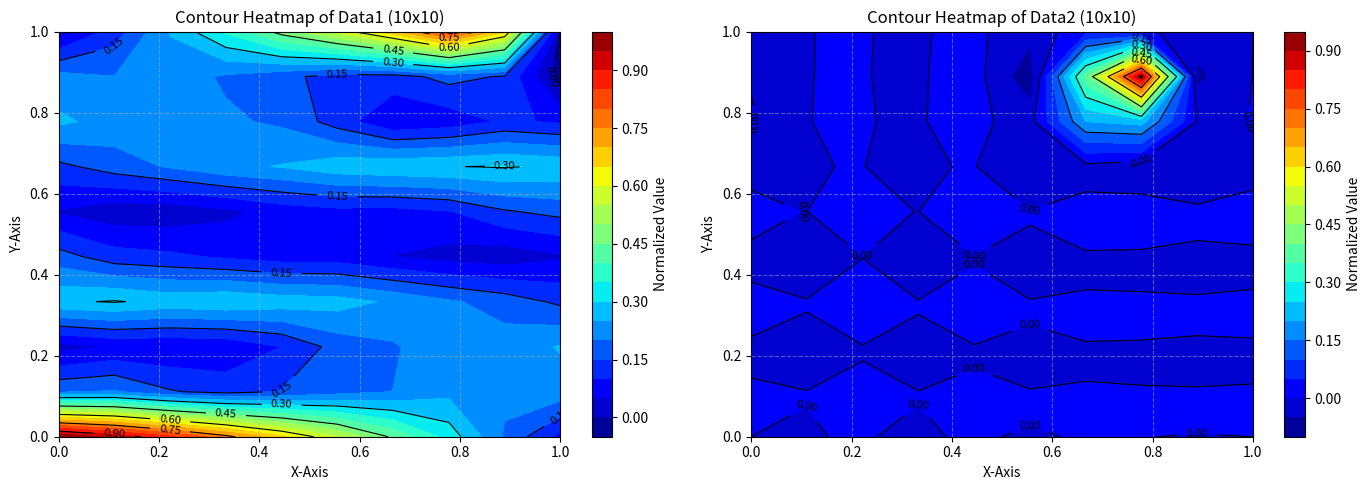

The script that saved this image:
import numpy as np
import matplotlib.pyplot as plt
from scipy.interpolate import griddata

data = [1.33034607, 1.19513603, 1.02067693, 0.81365557, 0.58485772, 0.34723182, 0.11357884, 0.0, 0.0, 0.0, 0.10580655,
        0.21556823, 0.29772605, 0.35437419, 0.38764359, 0.39942618, 0.39129295, 0.36455025, 0.32039769, 0.2601728,
        0.18569587, 0.0998161, 0.00765579, 0.0, 0.0, 0.0, 0.00469201, 0.09628542, 0.18169324, 0.25582941, 0.31594177,
        0.36033084, 0.38780095, 0.39732482, 0.38781245, 0.35796572, 0.30622562, 0.23083686, 0.13006671, 0.00262426, 0.0,
        0.0, 0.0319749, 0.25048252, 0.47662707, 0.70000614, 0.90940805, 1.09433158]

data2 = [0.0, 0.0, 0.0, 0.0, 0.0, 0.0, 0.0, 0.0, 0.0, 0.0, 0.0, 0.0, 0.0,
         0.0, 0.0, 0.0, 0.0, 0.0, 0.0, 0.0, 0.0, 0.0, 0.0, 0.0, 0.0, 0.0,
         0.0, 0.0, 0.0, 0.0, 0.0, 0.0, 0.0, 0.0, 0.0, 0.0, 0.0, 0.0, 0.0,
         0.0, 0.0, 0.0, 0.0, 0.0, 0.0, 0.0, 0.0, 0.0, 0.0, 0.0, 0.0, 0.0,
         0.0, 0.0, 0.0, 0.0, 0.0, 0.0, 0.0, 0.0, 0.0, 0.0, 0.0, 0.0, 0.0,
         0.0, 0.0, 0.0, 0.0, 0.00271448]


def normalize_array(array):
    """Normalize an array to the range [0,1]"""
    array = np.array(array)
    min_val = np.min(array)
    max_val = np.max(array)

    # Avoid division by zero
    if max_val == min_val:
        return np.zeros_like(array)

    return (array - min_val) / (max_val - min_val)


def reshape_to_10x10(array):
    # First, normalize the array
    normalized_array = normalize_array(array)

    original_length = len(normalized_array)
    original_size = int(np.ceil(np.sqrt(original_length)))

    # Pad the array to fit a square shape
    original_matrix = np.pad(normalized_array, (0, original_size ** 2 - original_length), 'constant')
    original_matrix = original_matrix.reshape(original_size, original_size)

    # Generate original grid
    x_orig = np.linspace(0, 1, original_size)
    y_orig = np.linspace(0, 1, original_size)
    X_orig, Y_orig = np.meshgrid(x_orig, y_orig)

    # Generate target grid (10x10)
    x_target = np.linspace(0, 1, 10)
    y_target = np.linspace(0, 1, 10)
    X_target, Y_target = np.meshgrid(x_target, y_target)

    # Perform cubic interpolation
    points = np.column_stack((X_orig.flatten(), Y_orig.flatten()))
    values = original_matrix.flatten()
    matrix_10x10 = griddata(points, values, (X_target, Y_target), method='cubic')

    # Handle NaN values by replacing them with the mean
    if np.isnan(matrix_10x10).any():
        matrix_10x10 = np.nan_to_num(matrix_10x10, nan=np.nanmean(matrix_10x10))

    return matrix_10x10, X_target, Y_target


# Get the normalized 10x10 matrices for both datasets
matrix1, X1, Y1 = reshape_to_10x10(data)
matrix2, X2, Y2 = reshape_to_10x10(data2)

# Create a figure with two subplots side by side
fig, axs = plt.subplots(1, 2, figsize=(14, 5))

# Plot first contour heatmap
contour1 = axs[0].contourf(X1, Y1, matrix1, cmap='jet', levels=20)
contour_lines1 = axs[0].contour(X1, Y1, matrix1, colors='black', linewidths=0.8)
fig.colorbar(contour1, ax=axs[0], label="Normalized Value")
axs[0].clabel(contour_lines1, inline=True, fontsize=8)
axs[0].set_title("Contour Heatmap of Data1 (10x10)")
axs[0].set_xlabel("X-Axis")
axs[0].set_ylabel("Y-Axis")
axs[0].grid(True, linestyle='--', alpha=0.5)

# Plot second contour heatmap
contour2 = axs[1].contourf(X2, Y2, matrix2, cmap='jet', levels=20)
contour_lines2 = axs[1].contour(X2, Y2, matrix2, colors='black', linewidths=0.8)
fig.colorbar(contour2, ax=axs[1], label="Normalized Value")
axs[1].clabel(contour_lines2, inline=True, fontsize=8)
axs[1].set_title("Contour Heatmap of Data2 (10x10)")
axs[1].set_xlabel("X-Axis")
axs[1].set_ylabel("Y-Axis")
axs[1].grid(True, linestyle='--', alpha=0.5)

plt.tight_layout()
plt.show()

# plot them separately, you can use this code:
"""
# Plot data1
plt.figure(figsize=(7, 5))
contour1 = plt.contourf(X1, Y1, matrix1, cmap='jet', levels=20)
contour_lines1 = plt.contour(X1, Y1, matrix1, colors='black', linewidths=0.8)
plt.colorbar(contour1, label="Normalized Value")
plt.clabel(contour_lines1, inline=True, fontsize=8)
plt.title("Contour Heatmap of Data1 (10x10)")
plt.xlabel("X-Axis")
plt.ylabel("Y-Axis")
plt.grid(True, linestyle='--', alpha=0.5)
plt.tight_layout()
plt.show()

# Plot data2
plt.figure(figsize=(7, 5))
contour2 = plt.contourf(X2, Y2, matrix2, cmap='jet', levels=20)
contour_lines2 = plt.contour(X2, Y2, matrix2, colors='black', linewidths=0.8)
plt.colorbar(contour2, label="Normalized Value")
plt.clabel(contour_lines2, inline=True, fontsize=8)
plt.title("Contour Heatmap of Data2 (10x10)")
plt.xlabel("X-Axis")
plt.ylabel("Y-Axis")
plt.grid(True, linestyle='--', alpha=0.5)
plt.tight_layout()
plt.show()
"""